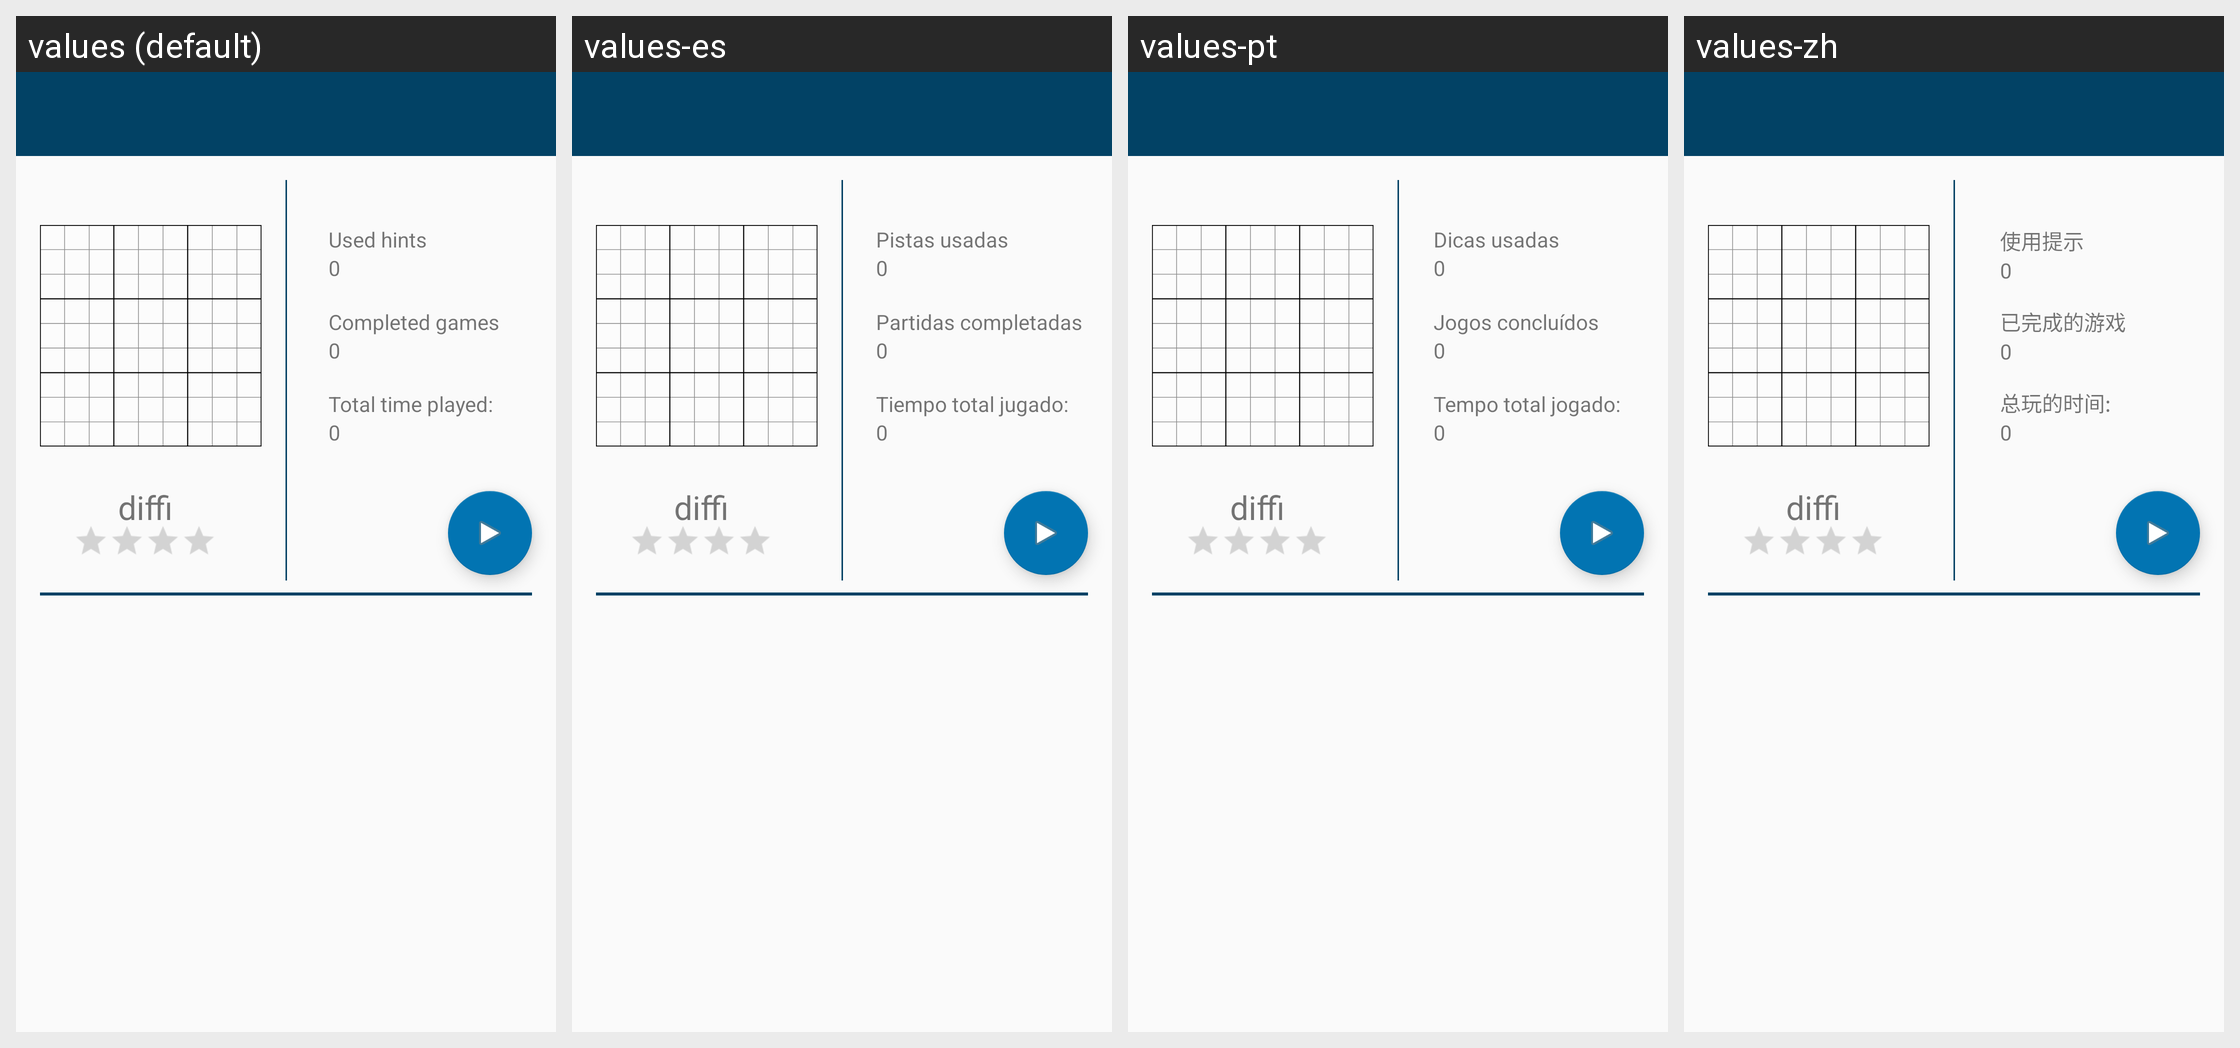

This grid shows one Android layout under several languages. Give, for every string resource on the screen, its name, the default text and each shown locale's text.
Android screen res/layout/activity_daily_sudoku.xml rendered under 4 locales, left to right: values (default), values-es, values-pt, values-zh. Device: Nexus 5 (rendered at 1080×1920; each locale shown at half size, 540×960, under a caption strip naming it); theme AppTheme.NoActionBar.
Other locales in the repository, not shown: values-br, values-ca, values-cs, values-de, values-fr, values-gl, values-hu, values-ja, values-nb-rNO, values-pl, values-ru, values-tr.
Strings drawn on this screen, with the default value and each locale's value (text and hints the layout hard-codes, and strings that could not be matched under every locale, appear in the picture but are not listed):

daily_number_of_hints
  values: Used hints
  values-es: Pistas usadas
  values-pt: Dicas usadas
  values-zh: 使用提示

number_of_completed_games
  values: Completed games
  values-es: Partidas completadas
  values-pt: Jogos concluídos
  values-zh: 已完成的游戏

total_of_time
  values: Total time played:
  values-es: Tiempo total jugado:
  values-pt: Tempo total jogado:
  values-zh: 总玩的时间:
